Run: headless pygame with SDL's dummy video driver; simulated clock (each Clock.tick advances the game by its frame time, no real sleeping); random seed 0; keys injected as events and as key.get_pressed() state; no mouse input.
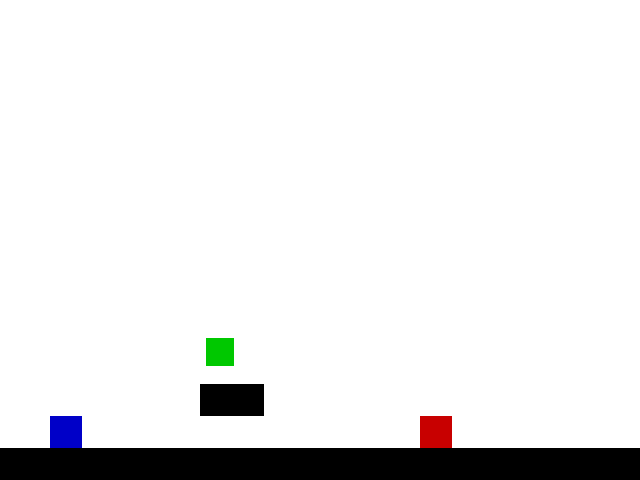
Frame 1 of 4 · flips 1–60 · no input
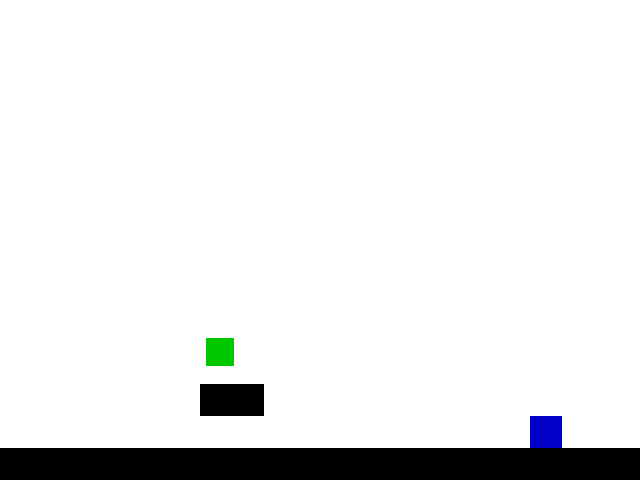
Frame 2 of 4 · flips 61–180 · tapped SPACE, RETURN · held RIGHT (→), D
Frame 3 of 4 · flips 181–300 · held DOWN (↓), S · screen unchanged from frame 2, image omitted
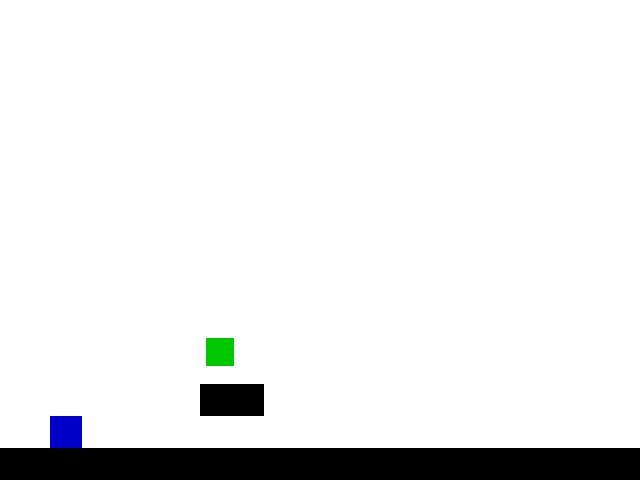
Frame 4 of 4 · flips 301–420 · held LEFT (←), A, UP (↑), W

The pygame program that drew these frames:

import pygame

# 遊戲設定
SCREEN_WIDTH = 640
SCREEN_HEIGHT = 480
FPS = 60
GRAVITY = 0.8

# 顏色
WHITE = (255, 255, 255)
BLACK = (0, 0, 0)
RED = (200, 0, 0)
GREEN = (0, 200, 0)
BLUE = (0, 0, 200)

pygame.init()

screen = pygame.display.set_mode((SCREEN_WIDTH, SCREEN_HEIGHT))
pygame.display.set_caption("超級瑪莉歐 Demo")
clock = pygame.time.Clock()

class Player(pygame.sprite.Sprite):
    def __init__(self, x, y):
        super().__init__()
        self.image = pygame.Surface((32, 32))
        self.image.fill(BLUE)
        self.rect = self.image.get_rect(topleft=(x, y))
        self.vel_y = 0
        self.on_ground = False

    def update(self, tiles):
        keys = pygame.key.get_pressed()
        if keys[pygame.K_LEFT]:
            self.rect.x -= 4
        if keys[pygame.K_RIGHT]:
            self.rect.x += 4
        if keys[pygame.K_SPACE] and self.on_ground:
            self.vel_y = -12
            self.on_ground = False

        self.vel_y += GRAVITY
        self.rect.y += self.vel_y

        # 碰撞檢查
        self.on_ground = False
        for tile in tiles:
            if self.rect.colliderect(tile):
                if self.vel_y > 0:
                    self.rect.bottom = tile.top
                    self.vel_y = 0
                    self.on_ground = True

class Enemy(pygame.sprite.Sprite):
    def __init__(self, x, y):
        super().__init__()
        self.image = pygame.Surface((32, 32))
        self.image.fill(RED)
        self.rect = self.image.get_rect(topleft=(x, y))
        self.direction = 1

    def update(self, tiles):
        self.rect.x += self.direction * 2
        for tile in tiles:
            if self.rect.colliderect(tile):
                if self.direction > 0:
                    self.rect.right = tile.left
                else:
                    self.rect.left = tile.right
                self.direction *= -1
                break

class Mushroom(pygame.sprite.Sprite):
    def __init__(self, x, y):
        super().__init__()
        self.image = pygame.Surface((28, 28))
        self.image.fill(GREEN)
        self.rect = self.image.get_rect(center=(x, y))


def create_level():
    tiles = []
    enemies = pygame.sprite.Group()
    items = pygame.sprite.Group()

    # 地板
    for i in range(20):
        rect = pygame.Rect(i * 32, SCREEN_HEIGHT - 32, 32, 32)
        tiles.append(rect)

    # 簡易障礙與敵人
    block = pygame.Rect(200, SCREEN_HEIGHT - 96, 64, 32)
    tiles.append(block)
    enemies.add(Enemy(300, SCREEN_HEIGHT - 64))
    items.add(Mushroom(220, SCREEN_HEIGHT - 128))
    return tiles, enemies, items


def main():
    tiles, enemies, items = create_level()
    player = Player(50, SCREEN_HEIGHT - 64)
    all_sprites = pygame.sprite.Group(player, enemies, items)
    score = 0

    running = True
    while running:
        clock.tick(FPS)
        for event in pygame.event.get():
            if event.type == pygame.QUIT:
                running = False

        player.update(tiles)
        enemies.update(tiles)

        # 敵人碰撞
        if pygame.sprite.spritecollide(player, enemies, False):
            print("遊戲結束！")
            running = False

        # 吃香菇
        hit_items = pygame.sprite.spritecollide(player, items, True)
        if hit_items:
            score += 10
            print(f"取得香菇！當前分數：{score}")

        screen.fill(WHITE)
        for tile in tiles:
            pygame.draw.rect(screen, BLACK, tile)
        all_sprites.draw(screen)
        pygame.display.flip()

    pygame.quit()

if __name__ == "__main__":
    main()
